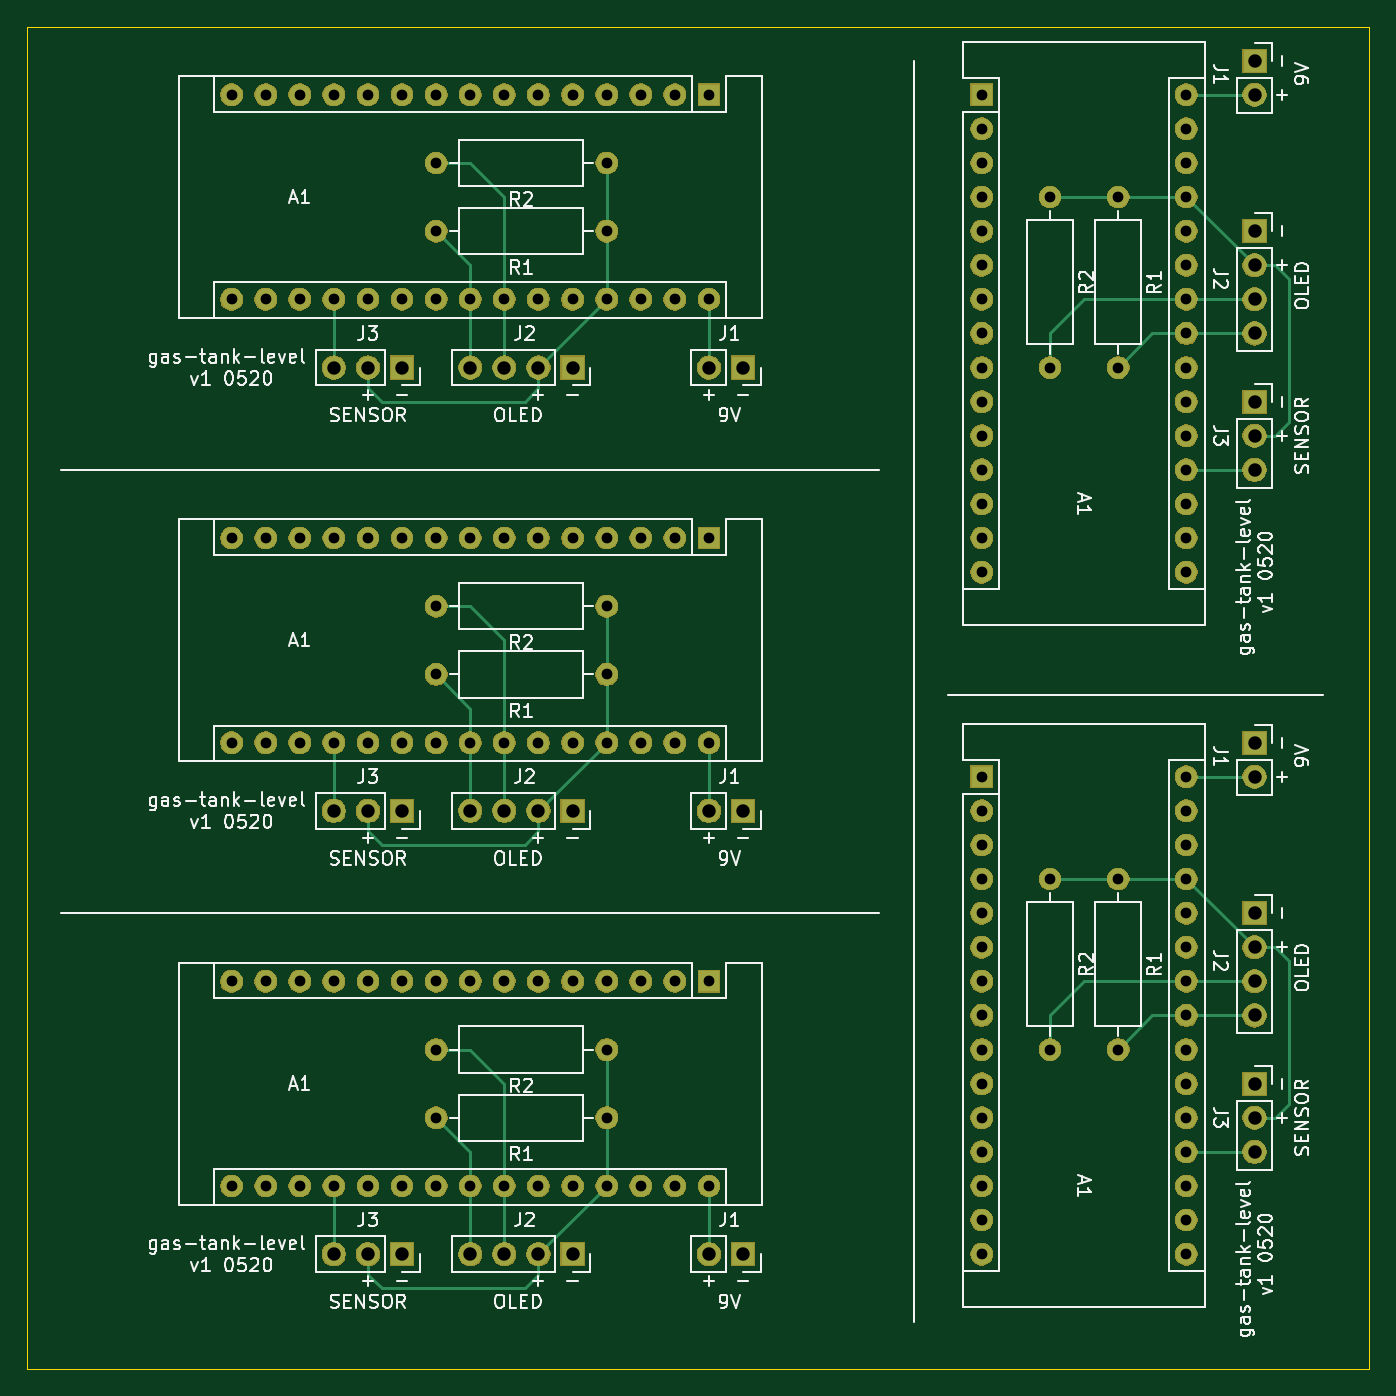
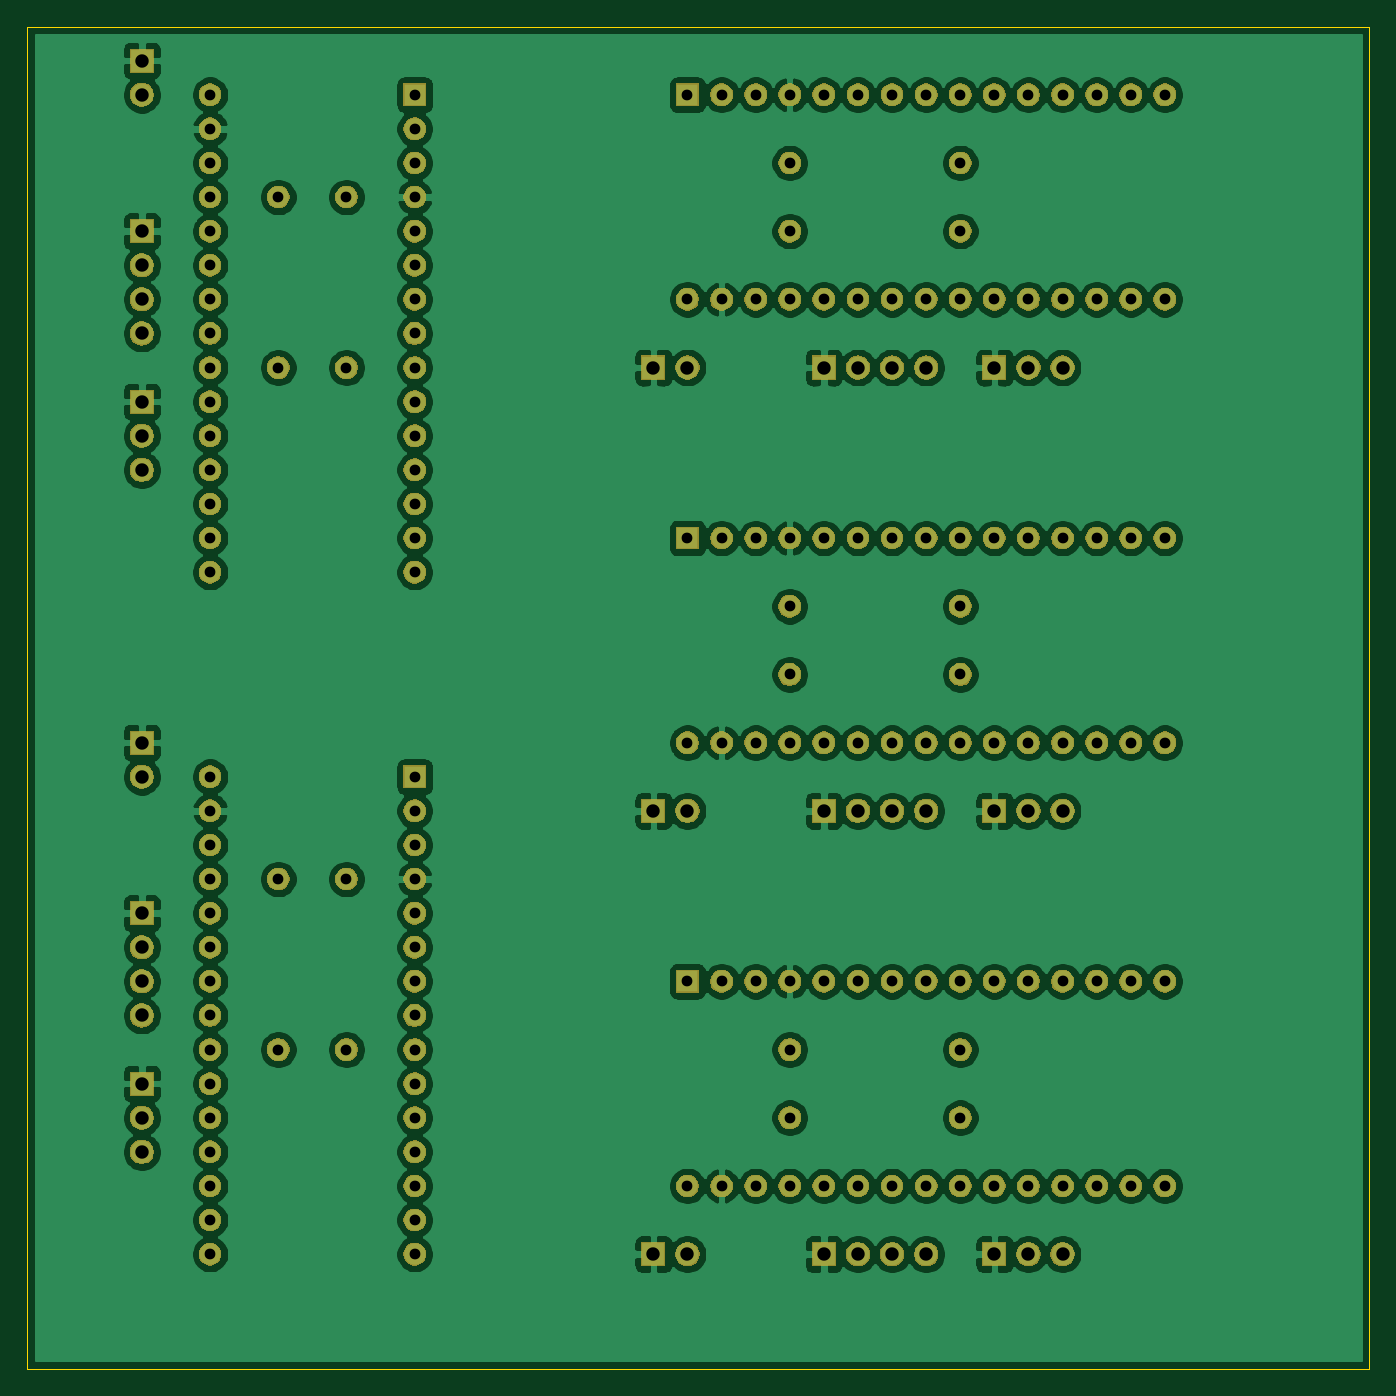
Circuit board: 8 layer files. Board 100.0 x 100.0 mm.
- bottom_copper: main-board-B_Cu.gbr (308288 bytes)
- bottom_mask: main-board-B_Mask.gbr (173557 bytes)
- bottom_silk: main-board-B_SilkS.gbr (535 bytes)
- outline: main-board-Edge_Cuts.gbr (729 bytes)
- top_copper: main-board-F_Cu.gbr (10796 bytes)
- top_mask: main-board-F_Mask.gbr (173557 bytes)
- top_silk: main-board-F_SilkS.gbr (72800 bytes)
- drill: main-board.drl (3567 bytes)

=== bottom_copper: main-board-B_Cu.gbr (308288 bytes, source omitted) ===
=== bottom_mask: main-board-B_Mask.gbr (173557 bytes, source omitted) ===
=== bottom_silk: main-board-B_SilkS.gbr ===
G04 #@! TF.GenerationSoftware,KiCad,Pcbnew,5.1.5-52549c5~84~ubuntu18.04.1*
G04 #@! TF.CreationDate,2020-01-31T17:12:17+01:00*
G04 #@! TF.ProjectId,main-board,6d61696e-2d62-46f6-9172-642e6b696361,rev?*
G04 #@! TF.SameCoordinates,Original*
G04 #@! TF.FileFunction,Legend,Bot*
G04 #@! TF.FilePolarity,Positive*
%FSLAX46Y46*%
G04 Gerber Fmt 4.6, Leading zero omitted, Abs format (unit mm)*
G04 Created by KiCad (PCBNEW 5.1.5-52549c5~84~ubuntu18.04.1) date 2020-01-31 17:12:17*
%MOMM*%
%LPD*%
G04 APERTURE LIST*
G04 APERTURE END LIST*
M02*

=== outline: main-board-Edge_Cuts.gbr ===
G04 #@! TF.GenerationSoftware,KiCad,Pcbnew,5.1.5-52549c5~84~ubuntu18.04.1*
G04 #@! TF.CreationDate,2020-01-31T17:12:17+01:00*
G04 #@! TF.ProjectId,main-board,6d61696e-2d62-46f6-9172-642e6b696361,rev?*
G04 #@! TF.SameCoordinates,Original*
G04 #@! TF.FileFunction,Profile,NP*
%FSLAX46Y46*%
G04 Gerber Fmt 4.6, Leading zero omitted, Abs format (unit mm)*
G04 Created by KiCad (PCBNEW 5.1.5-52549c5~84~ubuntu18.04.1) date 2020-01-31 17:12:17*
%MOMM*%
%LPD*%
G04 APERTURE LIST*
%ADD10C,0.050000*%
G04 APERTURE END LIST*
D10*
X101600000Y-50800000D02*
X101600000Y-150800000D01*
X101600000Y-150800000D02*
X201600000Y-150800000D01*
X201600000Y-50800000D02*
X201600000Y-150800000D01*
X101600000Y-50800000D02*
X201600000Y-50800000D01*
M02*

=== top_copper: main-board-F_Cu.gbr (10796 bytes, source omitted) ===
=== top_mask: main-board-F_Mask.gbr (173557 bytes, source omitted) ===
=== top_silk: main-board-F_SilkS.gbr (72800 bytes, source omitted) ===
=== drill: main-board.drl ===
M48
; DRILL file {KiCad 5.1.5-52549c5~84~ubuntu18.04.1} date vie 31 ene 2020 17:12:22 CET
; FORMAT={-:-/ absolute / metric / decimal}
; #@! TF.CreationDate,2020-01-31T17:12:22+01:00
; #@! TF.GenerationSoftware,Kicad,Pcbnew,5.1.5-52549c5~84~ubuntu18.04.1
FMAT,2
METRIC
T1C0.800
T2C1.000
%
G90
G05
T1
X182.88Y-114.3
X182.88Y-127.0
X177.8Y-63.5
X177.8Y-76.2
X132.08Y-127.0
X144.78Y-127.0
X132.08Y-93.98
X144.78Y-93.98
X177.8Y-114.3
X177.8Y-127.0
X132.08Y-99.06
X144.78Y-99.06
X182.88Y-63.5
X182.88Y-76.2
X172.72Y-106.68
X172.72Y-109.22
X172.72Y-111.76
X172.72Y-114.3
X172.72Y-116.84
X172.72Y-119.38
X172.72Y-121.92
X172.72Y-124.46
X172.72Y-127.0
X172.72Y-129.54
X172.72Y-132.08
X172.72Y-134.62
X172.72Y-137.16
X172.72Y-139.7
X172.72Y-142.24
X187.96Y-106.68
X187.96Y-109.22
X187.96Y-111.76
X187.96Y-114.3
X187.96Y-116.84
X187.96Y-119.38
X187.96Y-121.92
X187.96Y-124.46
X187.96Y-127.0
X187.96Y-129.54
X187.96Y-132.08
X187.96Y-134.62
X187.96Y-137.16
X187.96Y-139.7
X187.96Y-142.24
X116.84Y-121.92
X116.84Y-137.16
X119.38Y-121.92
X119.38Y-137.16
X121.92Y-121.92
X121.92Y-137.16
X124.46Y-121.92
X124.46Y-137.16
X127.0Y-121.92
X127.0Y-137.16
X129.54Y-121.92
X129.54Y-137.16
X132.08Y-121.92
X132.08Y-137.16
X134.62Y-121.92
X134.62Y-137.16
X137.16Y-121.92
X137.16Y-137.16
X139.7Y-121.92
X139.7Y-137.16
X142.24Y-121.92
X142.24Y-137.16
X144.78Y-121.92
X144.78Y-137.16
X147.32Y-121.92
X147.32Y-137.16
X149.86Y-121.92
X149.86Y-137.16
X152.4Y-121.92
X152.4Y-137.16
X116.84Y-88.9
X116.84Y-104.14
X119.38Y-88.9
X119.38Y-104.14
X121.92Y-88.9
X121.92Y-104.14
X124.46Y-88.9
X124.46Y-104.14
X127.0Y-88.9
X127.0Y-104.14
X129.54Y-88.9
X129.54Y-104.14
X132.08Y-88.9
X132.08Y-104.14
X134.62Y-88.9
X134.62Y-104.14
X137.16Y-88.9
X137.16Y-104.14
X139.7Y-88.9
X139.7Y-104.14
X142.24Y-88.9
X142.24Y-104.14
X144.78Y-88.9
X144.78Y-104.14
X147.32Y-88.9
X147.32Y-104.14
X149.86Y-88.9
X149.86Y-104.14
X152.4Y-88.9
X152.4Y-104.14
X116.84Y-55.88
X116.84Y-71.12
X119.38Y-55.88
X119.38Y-71.12
X121.92Y-55.88
X121.92Y-71.12
X124.46Y-55.88
X124.46Y-71.12
X127.0Y-55.88
X127.0Y-71.12
X129.54Y-55.88
X129.54Y-71.12
X132.08Y-55.88
X132.08Y-71.12
X134.62Y-55.88
X134.62Y-71.12
X137.16Y-55.88
X137.16Y-71.12
X139.7Y-55.88
X139.7Y-71.12
X142.24Y-55.88
X142.24Y-71.12
X144.78Y-55.88
X144.78Y-71.12
X147.32Y-55.88
X147.32Y-71.12
X149.86Y-55.88
X149.86Y-71.12
X152.4Y-55.88
X152.4Y-71.12
X132.08Y-60.96
X144.78Y-60.96
X132.08Y-66.04
X144.78Y-66.04
X172.72Y-55.88
X172.72Y-58.42
X172.72Y-60.96
X172.72Y-63.5
X172.72Y-66.04
X172.72Y-68.58
X172.72Y-71.12
X172.72Y-73.66
X172.72Y-76.2
X172.72Y-78.74
X172.72Y-81.28
X172.72Y-83.82
X172.72Y-86.36
X172.72Y-88.9
X172.72Y-91.44
X187.96Y-55.88
X187.96Y-58.42
X187.96Y-60.96
X187.96Y-63.5
X187.96Y-66.04
X187.96Y-68.58
X187.96Y-71.12
X187.96Y-73.66
X187.96Y-76.2
X187.96Y-78.74
X187.96Y-81.28
X187.96Y-83.82
X187.96Y-86.36
X187.96Y-88.9
X187.96Y-91.44
X132.08Y-132.08
X144.78Y-132.08
T2
X193.04Y-116.84
X193.04Y-119.38
X193.04Y-121.92
X193.04Y-124.46
X124.46Y-76.2
X127.0Y-76.2
X129.54Y-76.2
X134.62Y-109.22
X137.16Y-109.22
X139.7Y-109.22
X142.24Y-109.22
X124.46Y-109.22
X127.0Y-109.22
X129.54Y-109.22
X152.4Y-142.24
X154.94Y-142.24
X152.4Y-109.22
X154.94Y-109.22
X193.04Y-129.54
X193.04Y-132.08
X193.04Y-134.62
X193.04Y-53.34
X193.04Y-55.88
X152.4Y-76.2
X154.94Y-76.2
X193.04Y-66.04
X193.04Y-68.58
X193.04Y-71.12
X193.04Y-73.66
X134.62Y-76.2
X137.16Y-76.2
X139.7Y-76.2
X142.24Y-76.2
X124.46Y-142.24
X127.0Y-142.24
X129.54Y-142.24
X134.62Y-142.24
X137.16Y-142.24
X139.7Y-142.24
X142.24Y-142.24
X193.04Y-104.14
X193.04Y-106.68
X193.04Y-78.74
X193.04Y-81.28
X193.04Y-83.82
T0
M30
